The GitHub repository nurddeenIbra/cropland-mapping contains a labelled image folder "data" with 3 categories: building, cropland, uncultivated land. Examples follow, each with its label.

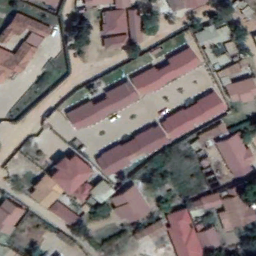
Label: building

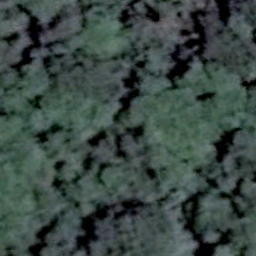
Label: uncultivated land

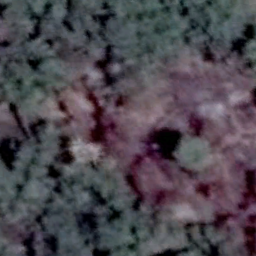
Label: uncultivated land

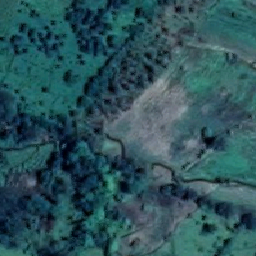
Label: cropland

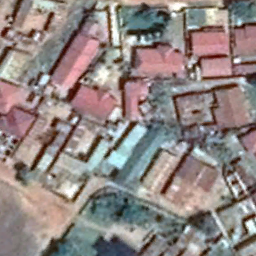
Label: building

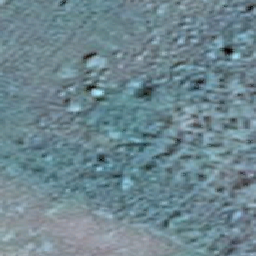
Label: cropland
